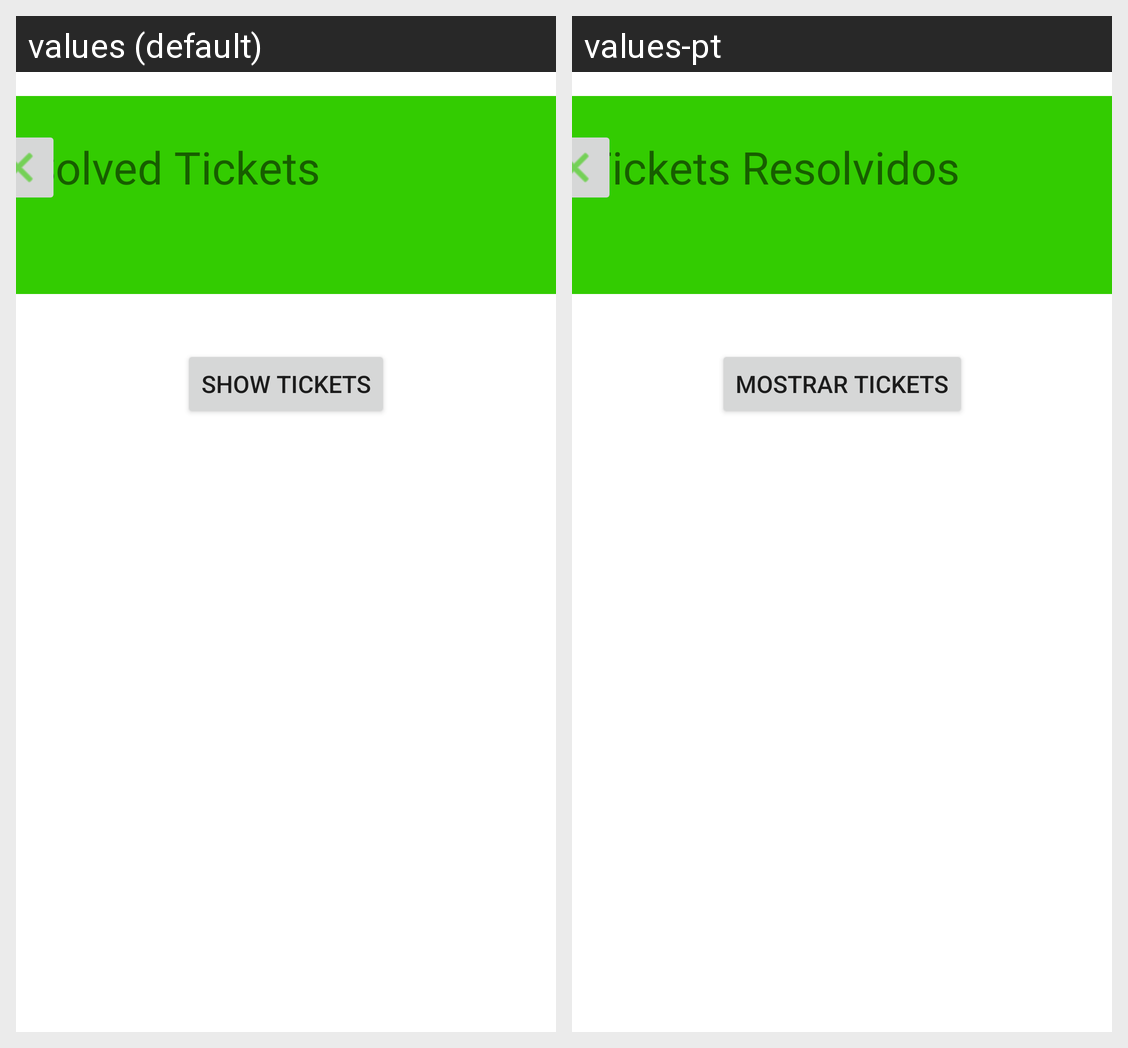

The Android screen above is rendered under two locales of the same app. Produce the string resources it draws, with the default and per-locale values.
Android screen res/layout/activity_tickets2.xml rendered under 2 locales, left to right: values (default), values-pt. Device: Nexus 5 (rendered at 1080×1920; each locale shown at half size, 540×960, under a caption strip naming it); theme Theme.DeskAidFixed.
Strings drawn on this screen, with the default value and each locale's value (text and hints the layout hard-codes, and strings that could not be matched under every locale, appear in the picture but are not listed):

Solved_tickets
  values: Solved Tickets
  values-pt: Tickets Resolvidos

btn_showTickets
  values: Show Tickets
  values-pt: Mostrar Tickets
